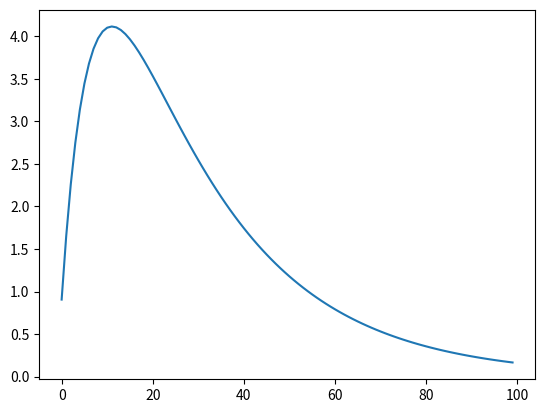

Python code for this plot:
# -*- coding: utf-8 -*-
"""
Created on Wed May  8 11:34:47 2013

@author: acesimbrote
"""

from numpy import *
import matplotlib.pyplot as plt

y=0.
h=1.
t=0.
b=-3./20.
c=1./10.
B=[]

def g(y,t): return b*y+c*(10.*(exp(-t/25.)))   

for i in range(100):
    k1=h*g(y,t)
    t=t+h
    k2=h*g(y+k1,t)
    y=y+(0.5)*(k1+k2)
    B.append(y)
    


plt.plot(B)
plt.show()